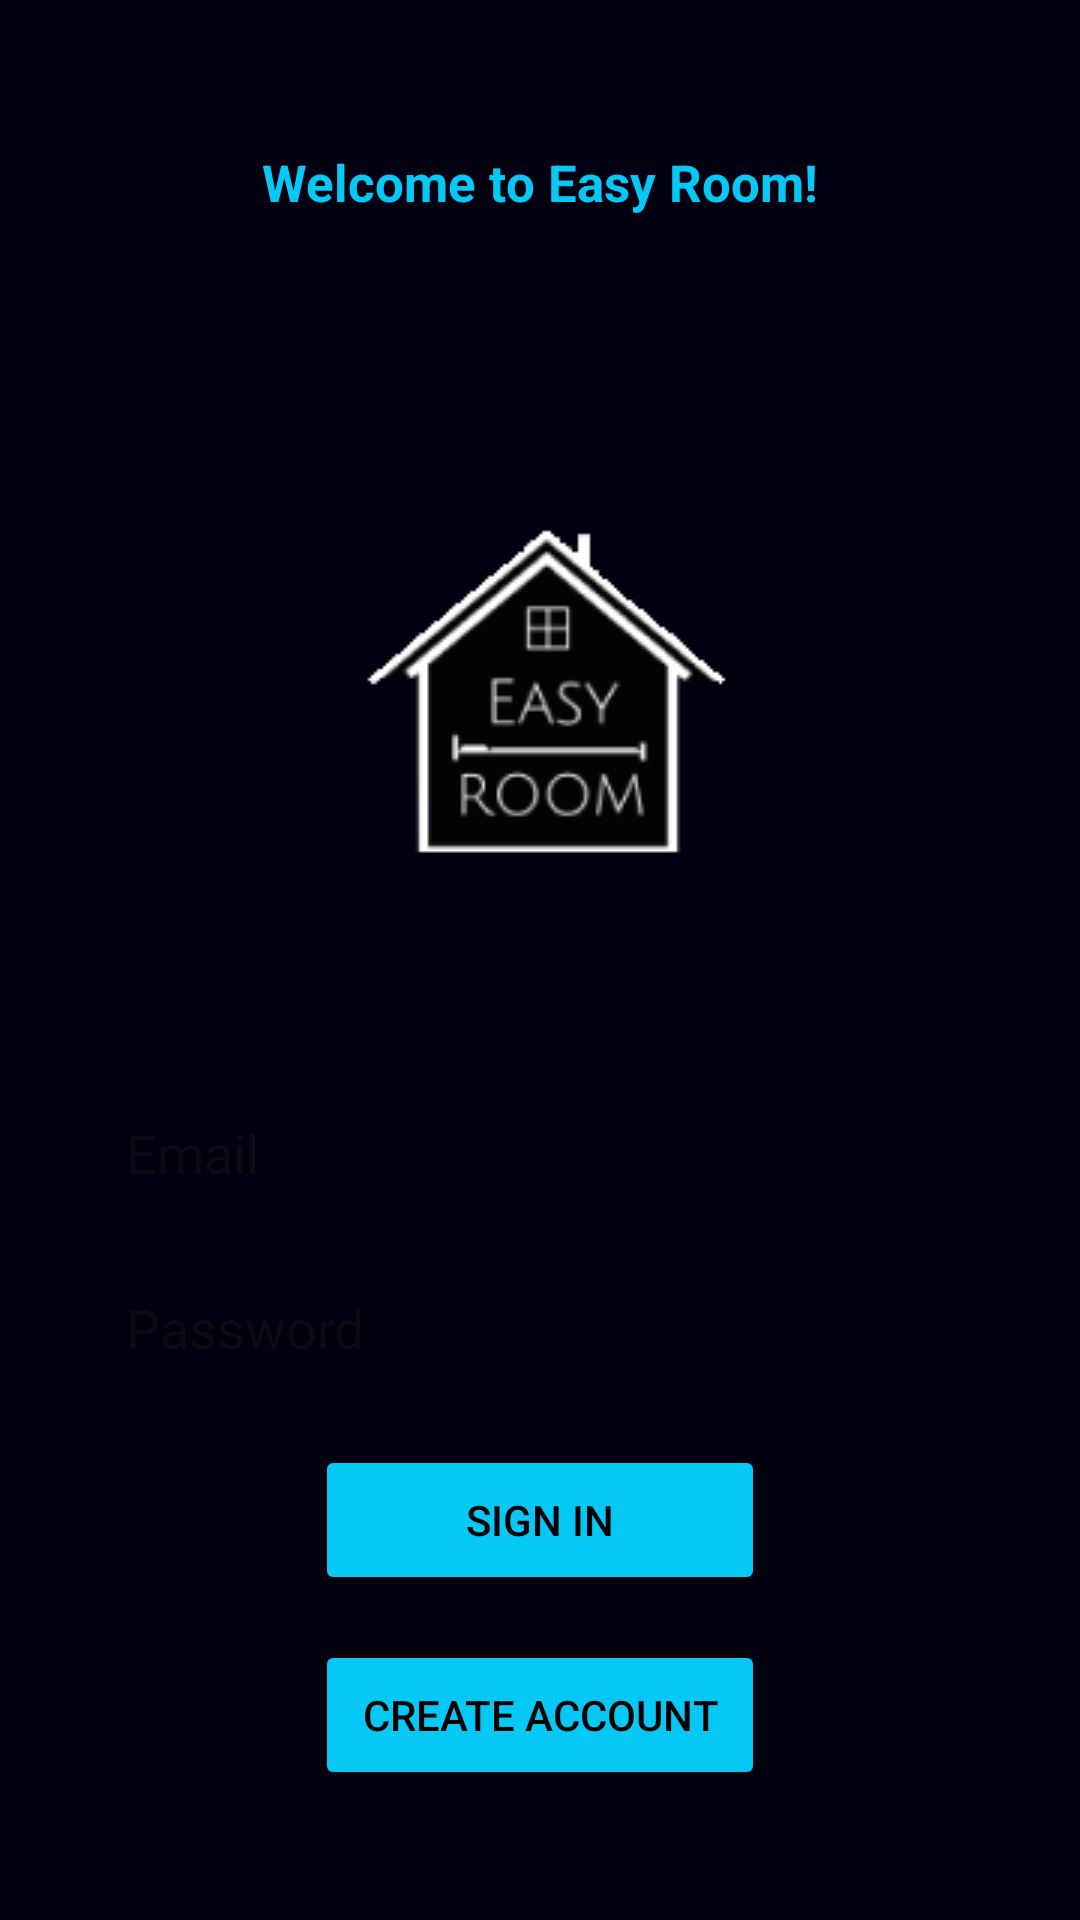

This screen was rendered from an Android layout file. Write that file and the resources it references.
<!-- AndroidManifest.xml: application theme Theme.EasyRoom -->
<!-- res/layout/activity_login.xml -->
<?xml version="1.0" encoding="utf-8"?>
<androidx.constraintlayout.widget.ConstraintLayout xmlns:android="http://schemas.android.com/apk/res/android"
    xmlns:app="http://schemas.android.com/apk/res-auto"
    xmlns:tools="http://schemas.android.com/tools"
    android:layout_width="match_parent"
    android:layout_height="match_parent"
    android:background="@color/dark_blue"
    tools:context=".screen.LoginActivity">

    <TextView
        android:id="@+id/tvWelcome"
        android:layout_width="wrap_content"
        android:layout_height="wrap_content"
        android:text="@string/welcome"
        android:textColor="@color/light_blue"
        android:textSize="17sp"
        android:textStyle="bold"
        app:layout_constraintBottom_toBottomOf="parent"
        app:layout_constraintEnd_toEndOf="parent"
        app:layout_constraintStart_toStartOf="parent"
        app:layout_constraintTop_toTopOf="parent"
        app:layout_constraintVertical_bias="0.07999998" />

    <ImageView
        android:id="@+id/ivLogo"
        android:layout_width="wrap_content"
        android:layout_height="wrap_content"
        android:layout_marginTop="100dp"
        android:contentDescription="@string/description_logo"
        app:layout_constraintEnd_toEndOf="parent"
        app:layout_constraintStart_toStartOf="parent"
        app:layout_constraintTop_toBottomOf="@+id/tvWelcome"
        app:srcCompat="@drawable/logo" />

    <EditText
        android:id="@+id/etEmailAddress"
        android:layout_width="wrap_content"
        android:layout_height="wrap_content"
        android:layout_marginTop="70dp"
        android:width="300dp"
        android:autofillHints="emailAddress"
        android:background="@drawable/rounded_edittext"
        android:ems="10"
        android:hint="@string/email"
        android:importantForAutofill="yes"
        android:inputType="textEmailAddress"
        android:padding="12dp"
        app:layout_constraintEnd_toEndOf="parent"
        app:layout_constraintStart_toStartOf="parent"
        app:layout_constraintTop_toBottomOf="@+id/ivLogo" />

    <EditText
        android:id="@+id/etPassword"
        android:layout_width="wrap_content"
        android:layout_height="wrap_content"
        android:layout_marginTop="10dp"
        android:width="300dp"
        android:autofillHints="password"
        android:background="@drawable/rounded_edittext"
        android:ems="10"
        android:hint="@string/password"
        android:importantForAutofill="yes"
        android:inputType="textPassword"
        android:padding="12dp"
        app:layout_constraintEnd_toEndOf="parent"
        app:layout_constraintStart_toStartOf="parent"
        app:layout_constraintTop_toBottomOf="@+id/etEmailAddress" />

    <Button
        android:id="@+id/btSignIn"
        android:layout_width="150dp"
        android:layout_height="50dp"
        android:layout_marginTop="15dp"
        android:backgroundTint="@color/light_blue"
        android:text="@string/signIn"
        android:textColor="@color/black"
        app:layout_constraintEnd_toEndOf="parent"
        app:layout_constraintStart_toStartOf="parent"
        app:layout_constraintTop_toBottomOf="@+id/etPassword" />

    <Button
        android:id="@+id/btCreateAccount"
        android:layout_width="150dp"
        android:layout_height="50dp"
        android:layout_marginTop="15dp"
        android:backgroundTint="@color/light_blue"
        android:text="@string/createAccount"
        android:textColor="@color/black"
        app:layout_constraintEnd_toEndOf="parent"
        app:layout_constraintStart_toStartOf="parent"
        app:layout_constraintTop_toBottomOf="@+id/btSignIn" />

</androidx.constraintlayout.widget.ConstraintLayout>
<!-- resources referenced by this layout -->
<resources>
  <color name="black">#FF000000</color>
  <color name="dark_blue">#FF000010</color>
  <color name="light_blue">#FF05C8F4</color>
  <!-- drawable logo: png bitmap (drawable, 8166 bytes) -->
  <string name="createAccount">Create Account</string>
  <string name="description_logo">Logo</string>
  <string name="email">Email</string>
  <string name="password">Password</string>
  <string name="signIn">Sign In</string>
  <string name="welcome">Welcome to Easy Room!</string>
  <style name="Theme.EasyRoom" parent="Base.Theme.EasyRoom" />
  <style name="Base.Theme.EasyRoom" parent="Theme.Material3.DayNight.NoActionBar">
          
          
      </style>
</resources>
